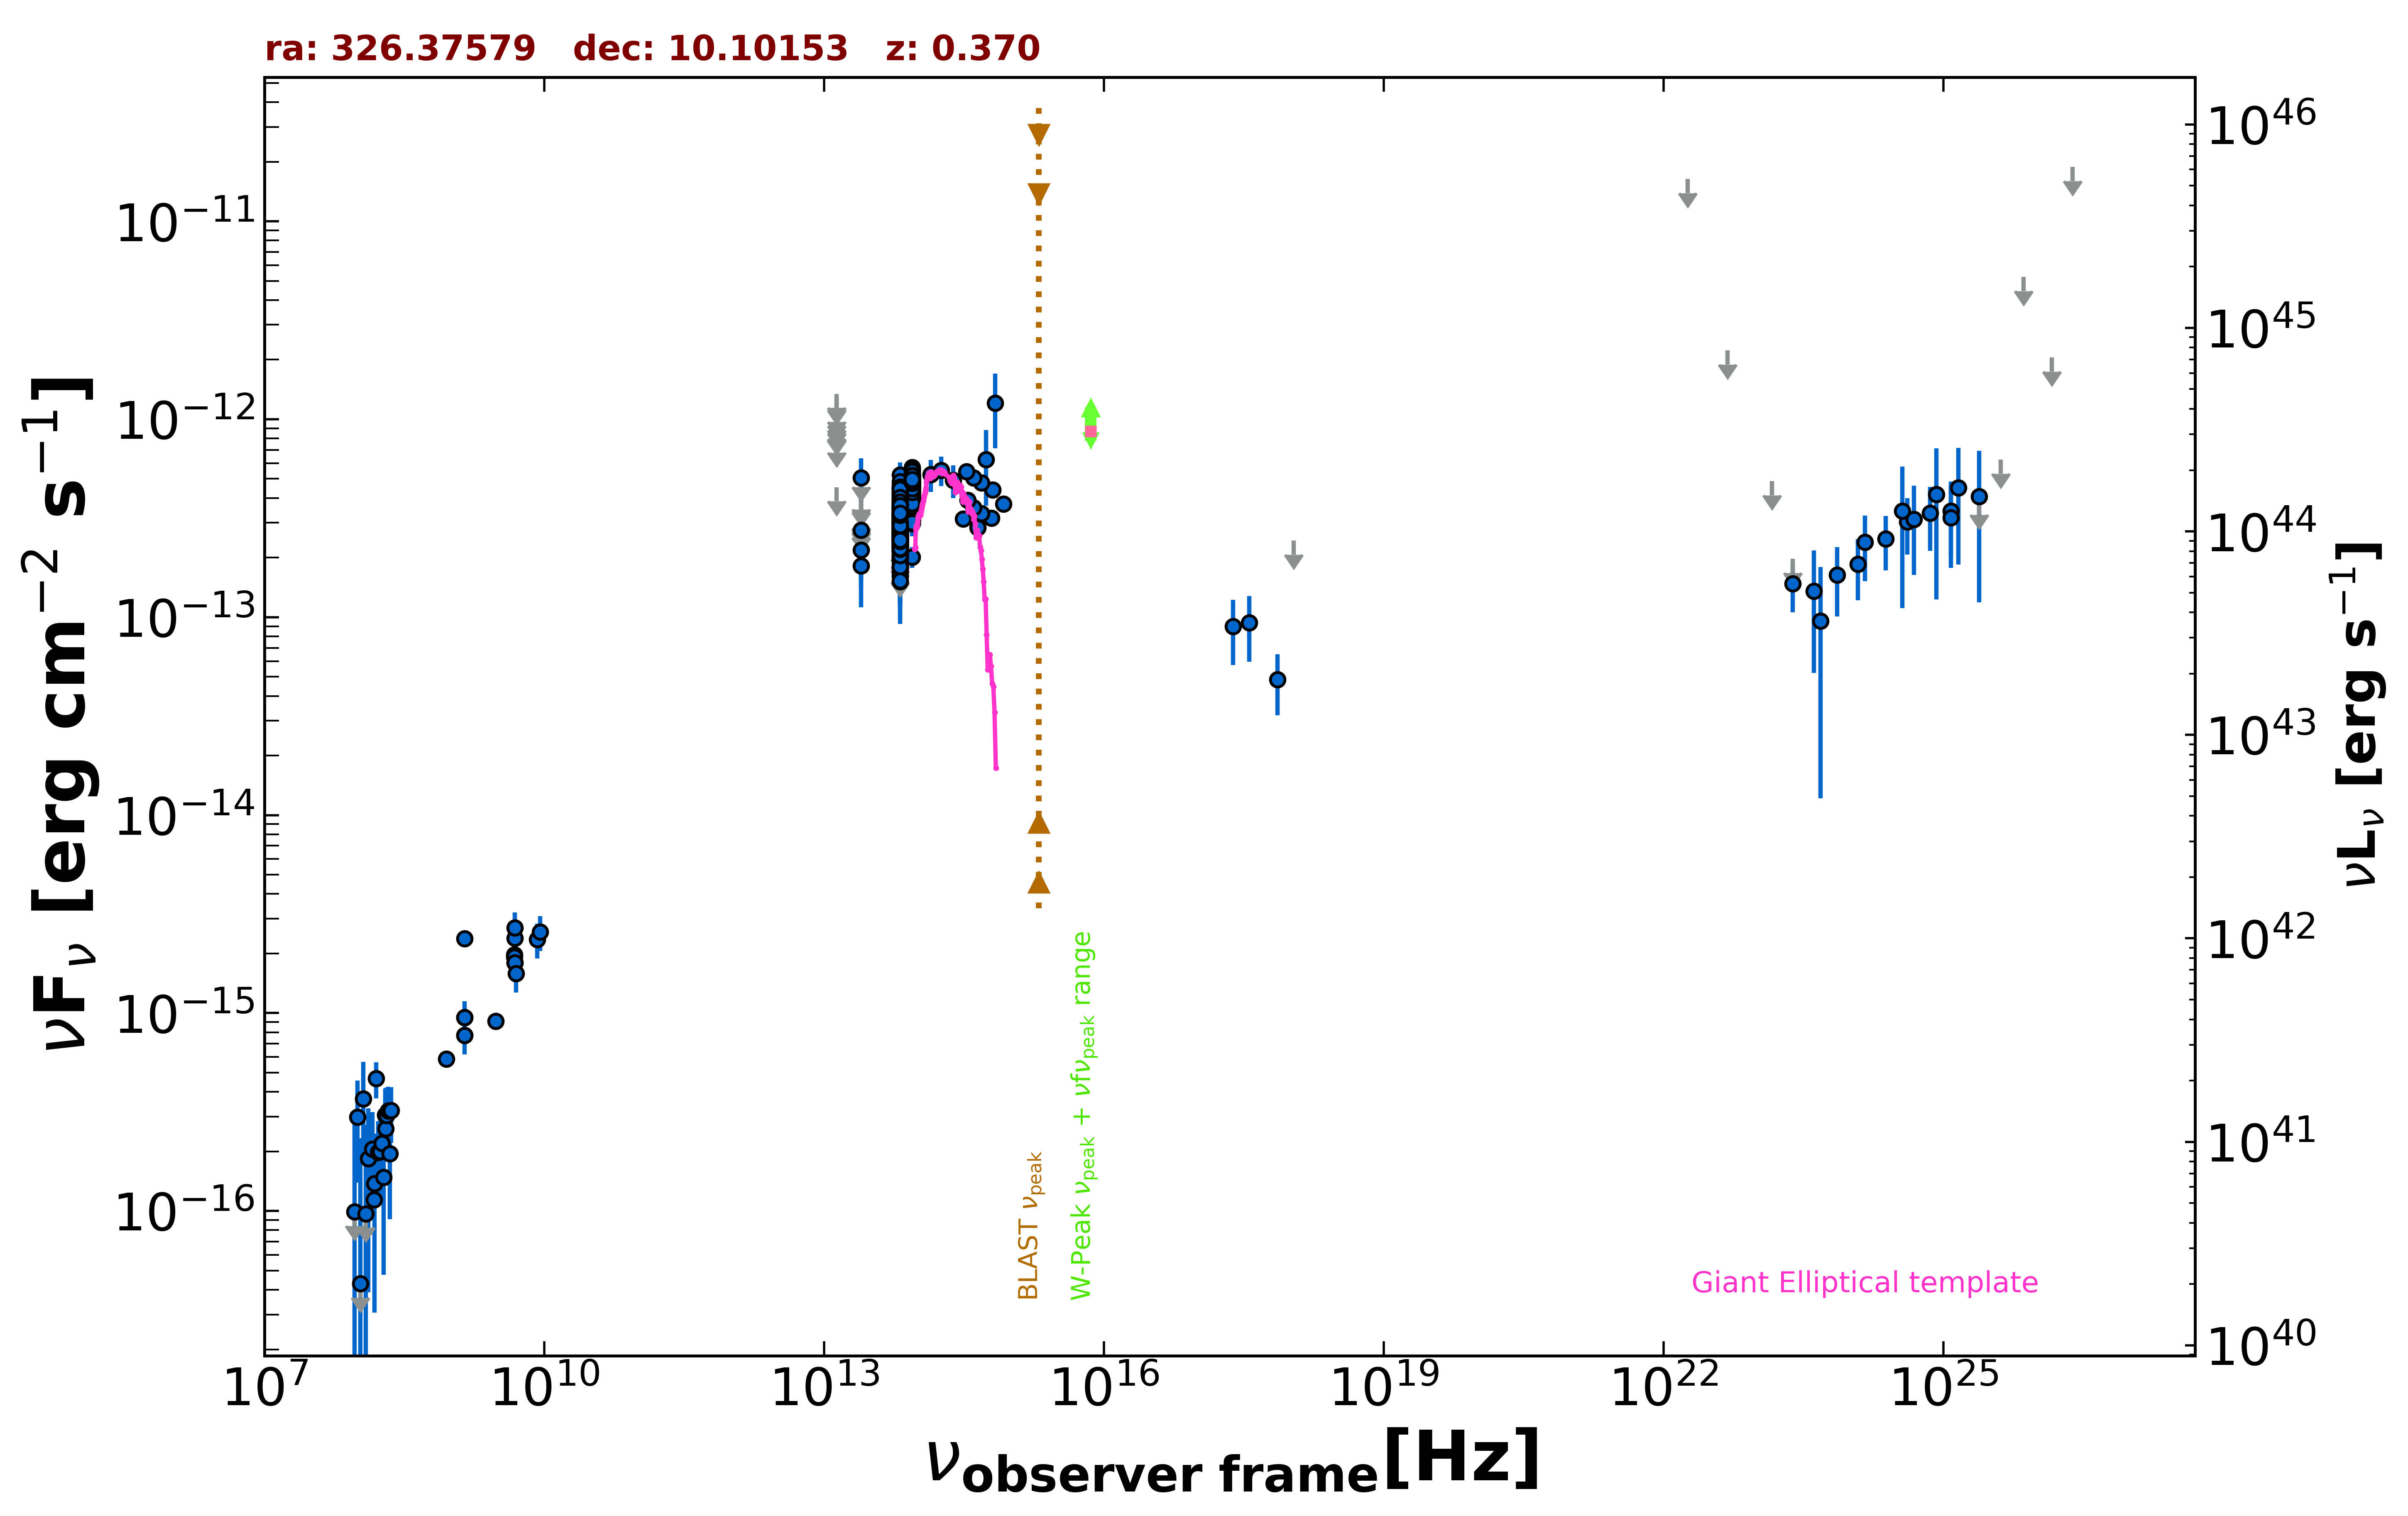

The data file committed next to this chart (first rows):
freq., flux, err_flux, MJD_start, MJD_end, flag, catalog, reference
1.400e+09, 7.720e-16, 3.350e-18, 55000, 55000, , FIRST, White et al. 1997  ApJ  475 479
1.400e+09, 9.506e-16, 2.940e-17, 55000, 55000, , NVSS, Condon et al. 1998  AJ  115  1693
8.870e+08, 5.872e-16, 4.700e-17, 55000, 55000, , RACS, Hale et al. 2021  PASA  38  e058
3.000e+09, 9.081e-16, 7.300e-18, 55000, 55000, , VLASSQL, Gordon et al. 2021  ApJS  255  30
2.418e+17, 8.990e-14, 3.270e-14, 57120, 57200, , 1OUSX, Giommi et al. in preparation
3.627e+17, 9.362e-14, 3.406e-14, 57120, 57200, , 1OUSX, Giommi et al. in preparation
7.253e+17, 4.843e-14, 1.648e-14, 57120, 57200, , 1OUSX, Giommi et al. in preparation
1.088e+18, 2.439e-13, 0.000e+00, 57120, 57200, UL, 1OUSX, Giommi et al. in preparation
1.500e+08, 1.140e-16, 1.275e-17, 55000, 55000, , TGSS150, Intema et al. 2017  A&A  598  A781
4.800e+09, 1.968e-15, 2.880e-16, 55000, 55000, , GB6, Gregory et al. 1996  ApJS  103  427
4.800e+09, 1.920e-15, 3.840e-16, 55000, 55000, , GB87, Gregory et al. 1992  VizieR  VIII/14/j20…
4.850e+09, 1.794e-15, 0.000e+00, 55000, 55000, , NORTH20, White and Becker  1992  ApJS  79  331
1.400e+09, 2.380e-15, 0.000e+00, 55000, 55000, , NORTH20, White and Becker  1992  ApJS  79  331
1.389e+14, 5.256e-13, 9.585e-14, 55000, 55000, , 2MASS, Skrutskie et al. 2006  AJ  131  1163
1.804e+14, 5.531e-13, 9.315e-14, 55000, 55000, , 2MASS, Skrutskie et al. 2006  AJ  131  1163
2.427e+14, 4.922e-13, 9.350e-14, 55000, 55000, , 2MASS, Skrutskie et al. 2006  AJ  131  1163
8.817e+13, 4.122e-13, 2.750e-15, 55000, 55000, , UNWISE, Schlafly et al. 2019  ApJS  240  30
6.517e+13, 2.986e-13, 3.700e-15, 55000, 55000, , UNWISE, Schlafly et al. 2019  ApJS  240  30
8.817e+13, 4.907e-13, 1.265e-14, 55000, 55000, , WISE, Wright et al. 2010  AJ  140  1868
6.517e+13, 3.790e-13, 1.190e-14, 55000, 55000, , WISE, Wright et al. 2010  AJ  140  1868
2.498e+13, 1.814e-13, 4.145e-14, 55000, 55000, , WISE, Wright et al. 2010  AJ  140  1868
1.363e+13, 4.533e-13, 0.000e+00, 55000, 55000, UL, WISE, Wright et al. 2010  AJ  140  1868
8.817e+13, 3.855e-13, 2.630e-14, 57166, 57166, , NEOWISE, Mainzer et al. 2014  ApJ  792  30
6.517e+13, 3.259e-13, 5.975e-14, 57166, 57166, , NEOWISE, Mainzer et al. 2014  ApJ  792  30
8.817e+13, 4.418e-13, 3.505e-14, 57166, 57166, , NEOWISE, Mainzer et al. 2014  ApJ  792  30
6.517e+13, 3.531e-13, 5.880e-14, 57166, 57166, , NEOWISE, Mainzer et al. 2014  ApJ  792  30
8.817e+13, 3.774e-13, 2.715e-14, 57166, 57166, , NEOWISE, Mainzer et al. 2014  ApJ  792  30
6.517e+13, 2.612e-13, 4.180e-14, 57166, 57166, , NEOWISE, Mainzer et al. 2014  ApJ  792  30
8.817e+13, 4.708e-13, 2.730e-14, 57166, 57166, , NEOWISE, Mainzer et al. 2014  ApJ  792  30
6.517e+13, 2.883e-13, 5.450e-14, 57166, 57166, , NEOWISE, Mainzer et al. 2014  ApJ  792  30
8.817e+13, 4.756e-13, 3.685e-14, 57166, 57166, , NEOWISE, Mainzer et al. 2014  ApJ  792  30
6.517e+13, 3.265e-13, 4.160e-14, 57166, 57166, , NEOWISE, Mainzer et al. 2014  ApJ  792  30
8.817e+13, 3.370e-13, 2.860e-14, 57166, 57166, , NEOWISE, Mainzer et al. 2014  ApJ  792  30
6.517e+13, 2.904e-13, 4.350e-14, 57166, 57166, , NEOWISE, Mainzer et al. 2014  ApJ  792  30
8.817e+13, 4.354e-13, 3.455e-14, 57167, 57167, , NEOWISE, Mainzer et al. 2014  ApJ  792  30
6.517e+13, 3.295e-13, 3.775e-14, 57167, 57167, , NEOWISE, Mainzer et al. 2014  ApJ  792  30
8.817e+13, 4.298e-13, 3.730e-14, 57166, 57166, , NEOWISE, Mainzer et al. 2014  ApJ  792  30
6.517e+13, 2.028e-13, 4.175e-14, 57166, 57166, , NEOWISE, Mainzer et al. 2014  ApJ  792  30
8.817e+13, 3.352e-13, 2.630e-14, 57166, 57166, , NEOWISE, Mainzer et al. 2014  ApJ  792  30
6.517e+13, 2.693e-13, 4.335e-14, 57166, 57166, , NEOWISE, Mainzer et al. 2014  ApJ  792  30
8.817e+13, 4.480e-13, 4.295e-14, 57166, 57166, , NEOWISE, Mainzer et al. 2014  ApJ  792  30
6.517e+13, 1.606e-13, 4.050e-14, 57166, 57166, , NEOWISE, Mainzer et al. 2014  ApJ  792  30
8.817e+13, 3.516e-13, 3.535e-14, 57166, 57166, , NEOWISE, Mainzer et al. 2014  ApJ  792  30
6.517e+13, 3.431e-13, 3.800e-14, 57166, 57166, , NEOWISE, Mainzer et al. 2014  ApJ  792  30
8.817e+13, 3.699e-13, 2.760e-14, 57166, 57166, , NEOWISE, Mainzer et al. 2014  ApJ  792  30
6.517e+13, 2.696e-13, 3.610e-14, 57166, 57166, , NEOWISE, Mainzer et al. 2014  ApJ  792  30
8.817e+13, 3.891e-13, 2.620e-14, 57166, 57166, , NEOWISE, Mainzer et al. 2014  ApJ  792  30
6.517e+13, 3.092e-13, 6.370e-14, 57166, 57166, , NEOWISE, Mainzer et al. 2014  ApJ  792  30
8.817e+13, 4.402e-13, 3.815e-14, 57167, 57167, , NEOWISE, Mainzer et al. 2014  ApJ  792  30
6.517e+13, 3.187e-13, 3.385e-14, 57167, 57167, , NEOWISE, Mainzer et al. 2014  ApJ  792  30
8.817e+13, 3.960e-13, 3.030e-14, 57166, 57166, , NEOWISE, Mainzer et al. 2014  ApJ  792  30
6.517e+13, 2.812e-13, 3.740e-14, 57166, 57166, , NEOWISE, Mainzer et al. 2014  ApJ  792  30
8.817e+13, 4.108e-13, 3.490e-14, 57703, 57703, , NEOWISE, Mainzer et al. 2014  ApJ  792  30
6.517e+13, 3.214e-13, 4.305e-14, 57703, 57703, , NEOWISE, Mainzer et al. 2014  ApJ  792  30
8.817e+13, 4.726e-13, 2.745e-14, 57704, 57704, , NEOWISE, Mainzer et al. 2014  ApJ  792  30
6.517e+13, 3.344e-13, 4.480e-14, 57704, 57704, , NEOWISE, Mainzer et al. 2014  ApJ  792  30
8.817e+13, 3.809e-13, 3.020e-14, 57704, 57704, , NEOWISE, Mainzer et al. 2014  ApJ  792  30
6.517e+13, 2.280e-13, 4.480e-14, 57704, 57704, , NEOWISE, Mainzer et al. 2014  ApJ  792  30
8.817e+13, 3.712e-13, 2.840e-14, 57703, 57703, , NEOWISE, Mainzer et al. 2014  ApJ  792  30
6.517e+13, 2.776e-13, 4.935e-14, 57703, 57703, , NEOWISE, Mainzer et al. 2014  ApJ  792  30
... 626 more rows
